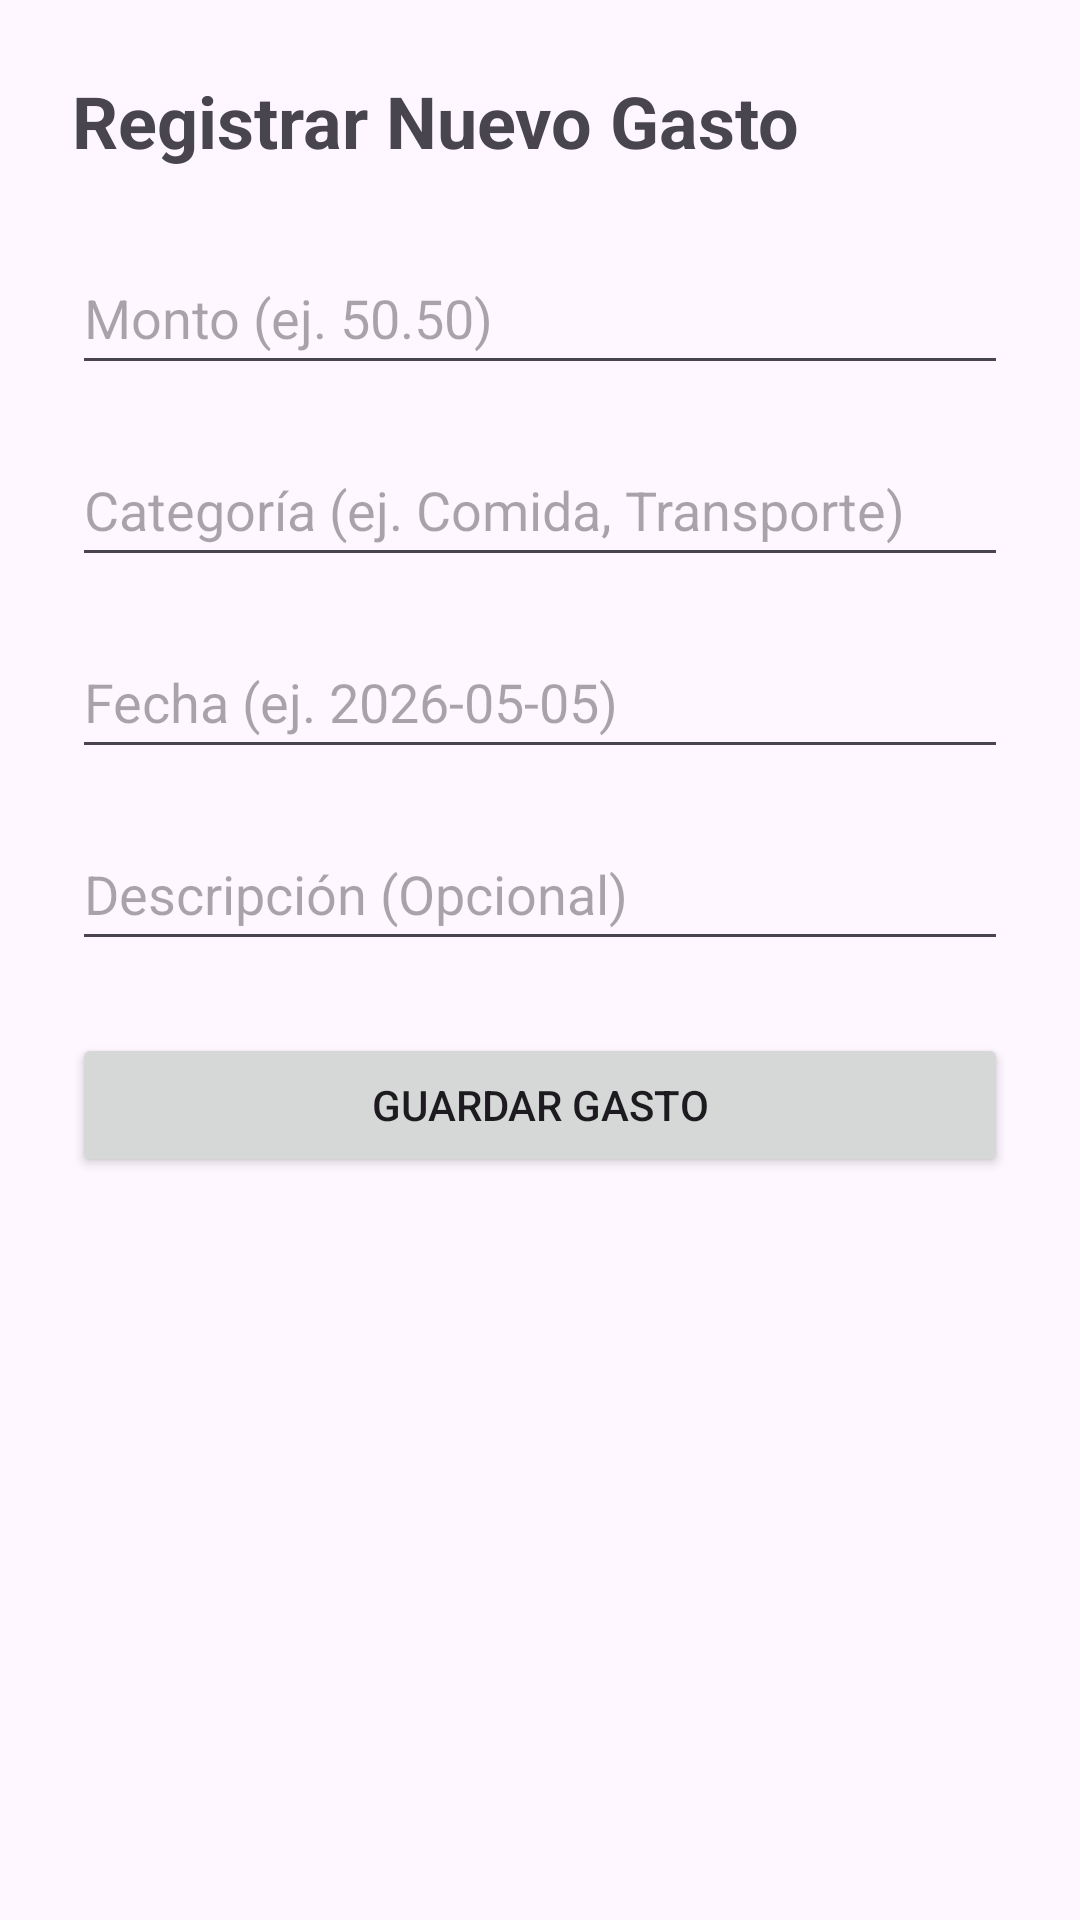

Here is an Android app screen rendered from its layout file. Give the layout XML and the strings, colors and styles it references.
<!-- AndroidManifest.xml: application theme Theme.FinanceTrack -->
<!-- res/layout/fragment_gastos.xml -->
<?xml version="1.0" encoding="utf-8"?>
<LinearLayout xmlns:android="http://schemas.android.com/apk/res/android"
    android:layout_width="match_parent"
    android:layout_height="match_parent"
    android:orientation="vertical"
    android:padding="24dp">

    <TextView
        android:layout_width="match_parent"
        android:layout_height="wrap_content"
        android:text="Registrar Nuevo Gasto"
        android:textSize="24sp"
        android:textStyle="bold"
        android:layout_marginBottom="24dp"/>

    <EditText
        android:id="@+id/etMonto"
        android:layout_width="match_parent"
        android:layout_height="wrap_content"
        android:minHeight="48dp"
        android:importantForAutofill="no"
        android:hint="Monto (ej. 50.50)"
        android:inputType="numberDecimal"
        android:layout_marginBottom="16dp"/>

    <EditText
        android:id="@+id/etCategoria"
        android:layout_width="match_parent"
        android:layout_height="wrap_content"
        android:minHeight="48dp"
        android:importantForAutofill="no"
        android:hint="Categoría (ej. Comida, Transporte)"
        android:inputType="text"
        android:layout_marginBottom="16dp"/>

    <EditText
        android:id="@+id/etFecha"
        android:layout_width="match_parent"
        android:layout_height="wrap_content"
        android:minHeight="48dp"
        android:importantForAutofill="no"
        android:hint="Fecha (ej. 2026-05-05)"
        android:inputType="date"
        android:layout_marginBottom="16dp"/>

    <EditText
        android:id="@+id/etDescripcion"
        android:layout_width="match_parent"
        android:layout_height="wrap_content"
        android:minHeight="48dp"
        android:importantForAutofill="no"
        android:hint="Descripción (Opcional)"
        android:inputType="text"
        android:layout_marginBottom="24dp"/>

    <Button
        android:id="@+id/btnGuardar"
        android:layout_width="match_parent"
        android:layout_height="wrap_content"
        android:text="Guardar Gasto" />

</LinearLayout>
<!-- resources referenced by this layout -->
<resources>
  <style name="Theme.FinanceTrack" parent="Base.Theme.FinanceTrack" />
  <style name="Base.Theme.FinanceTrack" parent="Theme.Material3.DayNight.NoActionBar">
          
          
      </style>
</resources>
